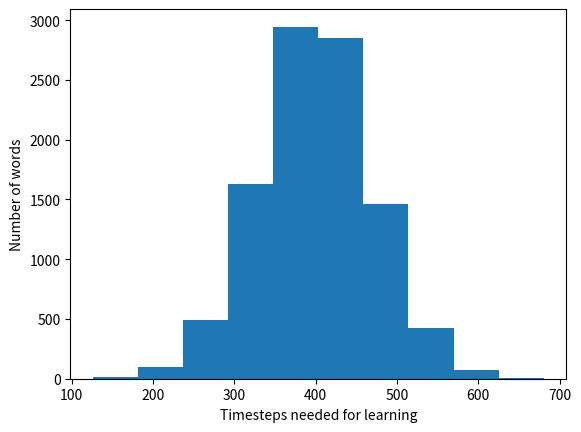
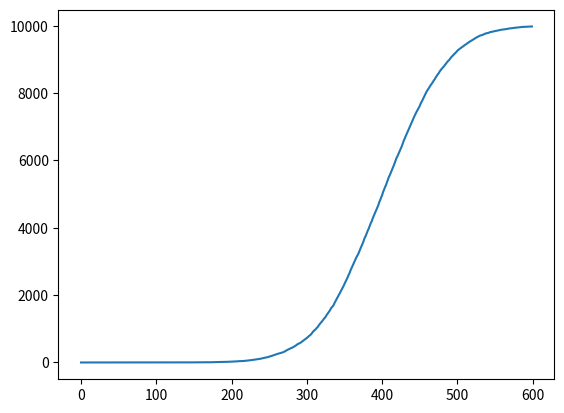

Recreate these plots in Python, in order.

import random
import matplotlib.pyplot as plt


# This is a function which takes the desired vocabulary size as an input
# argument and returns a list of word difficulties drawn from a normal
# distribution with mean 400 and standard deviation 70

def generate_word_difficulties(vocab_size):

    # Here we create an empty list 'word_difficulties' to store the word
    # difficulties in
    word_difficulties = []

    # Here we loop over the full desired vocab size
    for word in range(vocab_size):
        # Here we draw one word difficulty from a normal distribution
        word_difficulty = random.normalvariate(400,70)
        # Here we append that word difficulty to our list of word difficulties
        word_difficulties.append(word_difficulty)

    # Here we plot a histogram of the word difficulties
    plt.hist(word_difficulties)
    plt.xlabel('Timesteps needed for learning')
    plt.ylabel('Number of words')
    plt.savefig('difficulty_distribution.png')
    plt.clf()

    return word_difficulties

# This is the function that runs the McMurray (2007) simulation

def run_mcmurray(all_word_difficulties):

    # **
    # 1) Create a VARIABLE called 'total_steps_to_run',
    # and assign it a value of 600
    # **
    total_steps_to_run = 600

    # **
    # 2) Create an empty LIST called 'learning_curve'
    # (you will use this to store the number of words that
    # are known at each time step)
    # **
    learning_curve = []

    # Here we start a loop over the total number of time steps
    for time_step_number in range(total_steps_to_run):

        # Here we set a variable 'current_num_words' and set it to 0.
        # This will track how many words are known at this time step.
        current_num_words = 0

        # Here we loop through the list of word difficulties
        for word_difficulty in all_word_difficulties:

            # **
            # 3) Create an IF STATEMENT which checks whether 'time_step_number'
            # is greater than or equal to 'word_difficulty',
            # and which, if that condition is true, increases
            # 'current_num_words' by 1, using the ASSIGNMENT OPERATOR +=
            # **
            if time_step_number >= word_difficulty:
            	current_num_words += 1

        # **
        # 4) Append the latest value of 'current_num_words' to
        # the list 'learning_curve', to record
        # the number of words known at this time step
        # **
        learning_curve.append(current_num_words)

    # Here we plot the number of words known over time
    plt.plot(learning_curve)

    # **
    # 5) Create a variable 'plot_filename' and set the
    # value to a string '<yourlastname_yourfirstname>_curve.png'.
    # This will allow the code to save a plot identified by your name.
    # **
    plot_filename = 'gitre_jessica_curve.png'

    # Here we save the plot to a file with the specified filename
    plt.savefig(plot_filename)
    plt.clf()

# Here we run the function 'generate_word_difficulties'
# with input argument 10000, which allows us to create a
# list of 10000 word difficulties, drawn from a normal distribution

all_word_difficulties = generate_word_difficulties(10000)

# Here we run the 'mcmurray' function, which runs the simulation using
# the list of word difficulties

run_mcmurray(all_word_difficulties)
